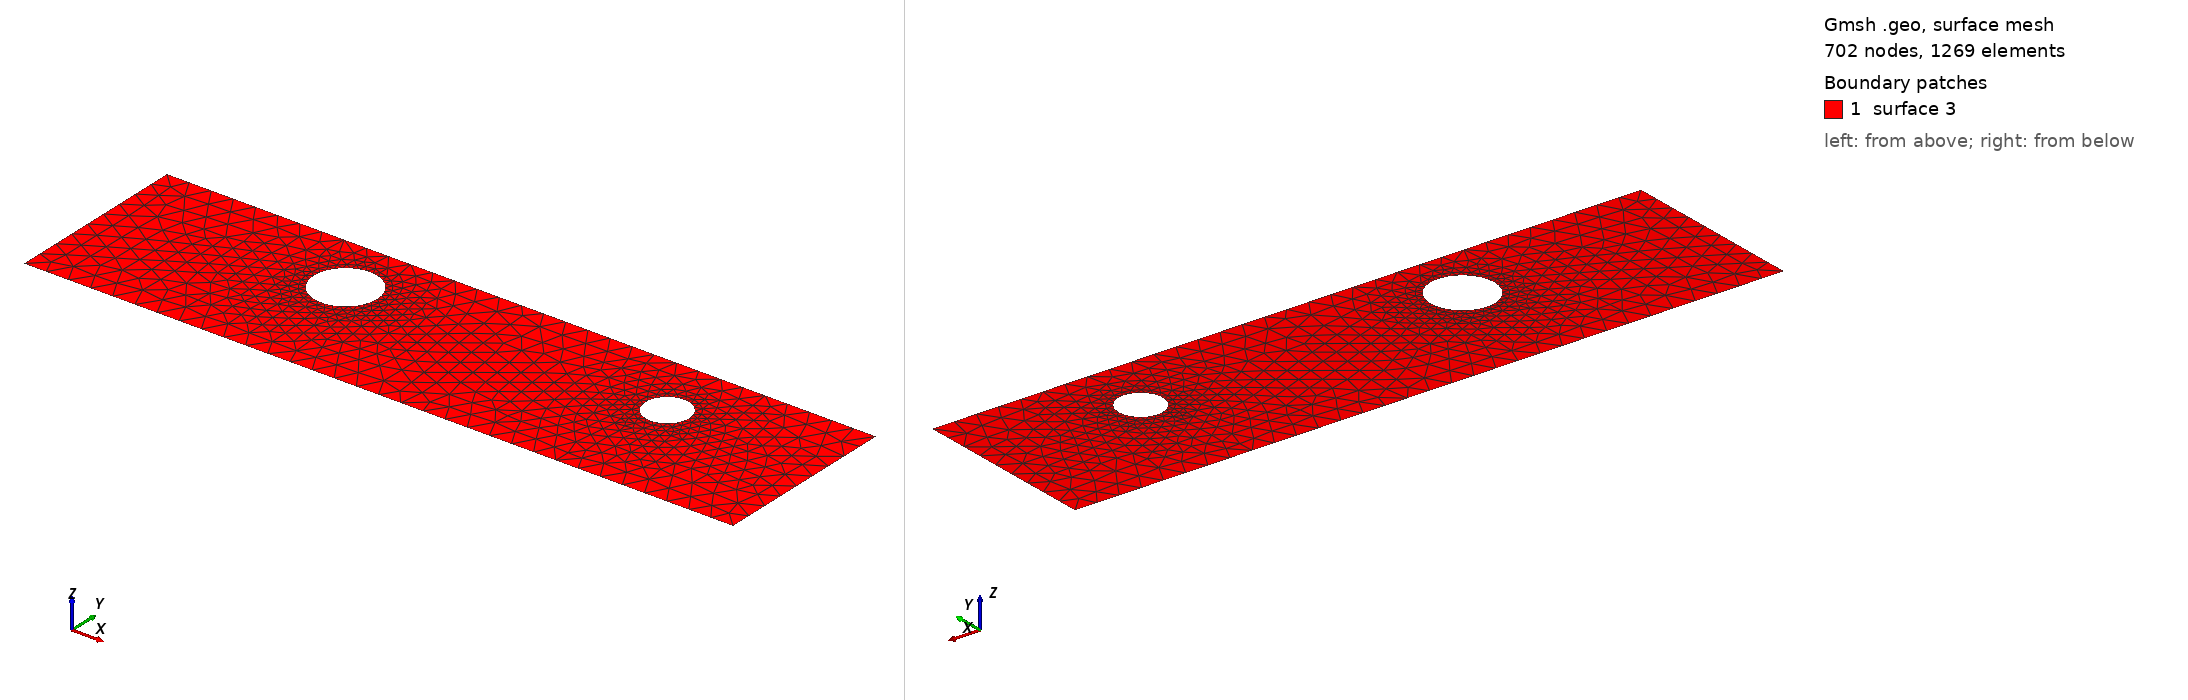

Gmsh geometry script, surface-meshed: 702 nodes, 1269 surface elements. Boundary patches (legend numbers): 1 surface 3. Left view from above one corner, right view from below the opposite corner. The script declares no physical surfaces, so the legend lists its geometric surfaces. The drawing asked Gmsh for element sizes between 1% and 20% of the model's largest extent; the script's own settings can give other sizes.

=== cad_447.geo (drawn) ===
//+
SetFactory("OpenCASCADE");
//+
Point(1) = {0.615993, -4.134026, 0.000000, 1.000000};
//+
Point(2) = {32.372284, -4.134026, 0.000000, 1.000000};
//+
Point(3) = {32.372284, 4.192261, 0.000000, 1.000000};
//+
Point(4) = {0.615993, 4.192261, 0.000000, 1.000000};
//+
Line(1) = {4, 1};
//+
Line(2) = {1, 2};
//+
Line(3) = {2, 3};
//+
Line(4) = {3, 4};
//+
Curve Loop(1) = {1, 2, 3, 4};
//+
Point(6) = {12.147784, 1.436059, 0.000000, 0.141616};
//+
Point(5) = {10.731621, 1.436059, 0.000000, 0.141616};
//+
Point(7) = {10.023540, 2.662493, 0.000000, 0.141616};
//+
Point(8) = {10.023540, 0.209626, 0.000000, 0.141616};
//+
Point(10) = {26.299338, 1.212742, 0.000000, 0.098150};
//+
Point(9) = {25.317842, 1.212742, 0.000000, 0.098150};
//+
Point(11) = {24.827094, 2.062742, 0.000000, 0.098150};
//+
Point(12) = {24.827094, 0.362742, 0.000000, 0.098150};
//+
Ellipse(5) = {6, 5, 7, 7};
//+
Ellipse(6) = {7, 5, 8, 8};
//+
Ellipse(7) = {8, 5, 6, 6};
//+
Curve Loop(2) = {5, 6, 7};
//+
Ellipse(8) = {10, 9, 11, 11};
//+
Ellipse(9) = {11, 9, 12, 12};
//+
Ellipse(10) = {12, 9, 10, 10};
//+
Curve Loop(3) = {8, 9, 10};
//+
Plane Surface(3) = {1, 2, 3};
//+
Physical Curve("INFLOW", 100) = {1};
//+
Physical Curve("OUTFLOW", 101) = {3};
//+
Physical Curve("WALL_BOUNDARY", 102) = {2, 4};
//+
Physical Curve("OBSTACLE", 103) = {5, 6, 7, 8, 9, 10};
